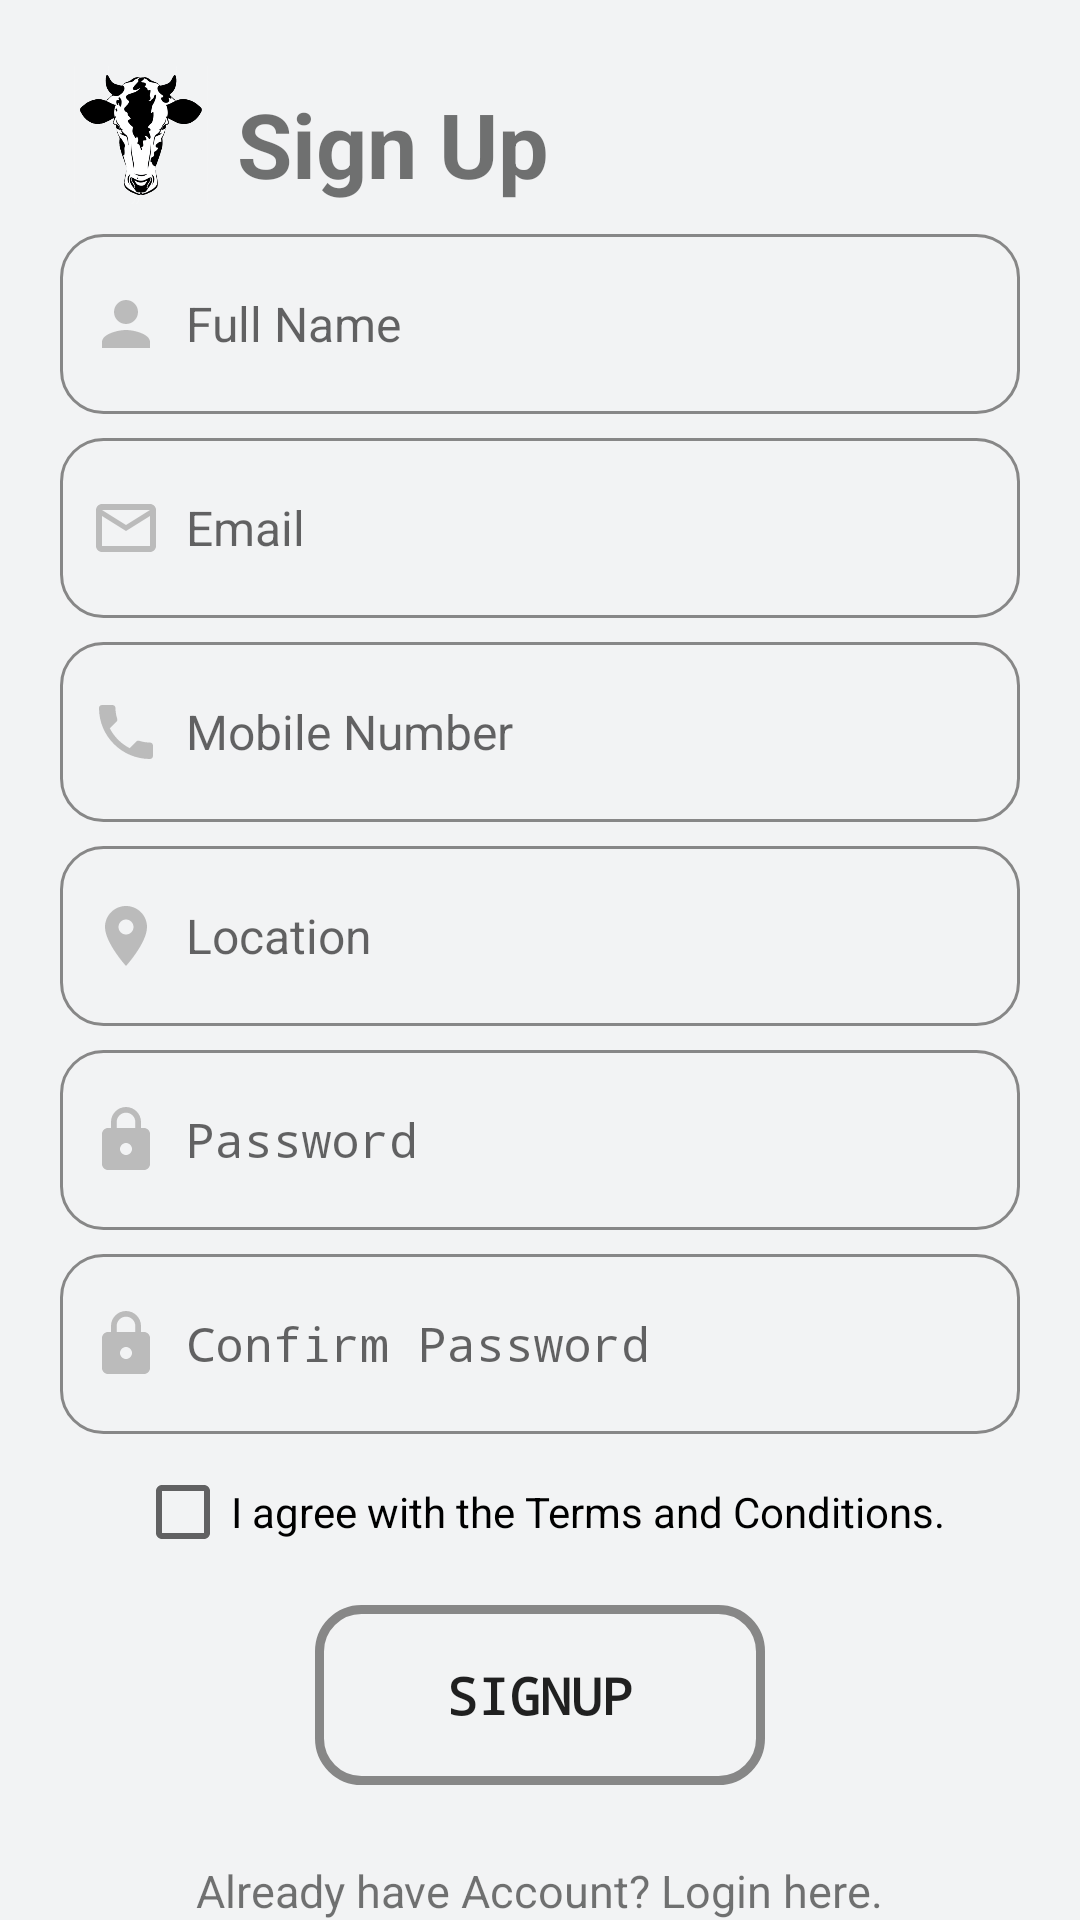

Android layout source for this screen:
<!-- AndroidManifest.xml: activity theme AppTheme.NoActionBar -->
<!-- res/layout/activity_sign_up.xml -->
<?xml version="1.0" encoding="utf-8"?>
<android.support.v4.widget.NestedScrollView
xmlns:android="http://schemas.android.com/apk/res/android"
xmlns:app="http://schemas.android.com/apk/res-auto"
xmlns:tools="http://schemas.android.com/tools"
android:layout_width="match_parent"
android:layout_height="match_parent"
android:background="@color/colorBackground"
android:fitsSystemWindows="true"
tools:context="com.dev.alpha.leruo.SignUpActivity">

<LinearLayout
    xmlns:android="http://schemas.android.com/apk/res/android"
    android:layout_width="match_parent"
    android:layout_height="match_parent"
    android:orientation="vertical"
    android:padding="20dp" >
    <RelativeLayout
        android:layout_width="match_parent"
        android:layout_height="50dp">

        <ImageView
            android:id="@+id/appLogoImage"
            android:layout_width="50dp"
            android:layout_height="50dp"
            android:layout_alignParentTop="true"
            android:layout_margin="2dp"
            android:src="@drawable/cow_logo"/>

        <TextView
            android:layout_width="wrap_content"
            android:layout_height="wrap_content"
            android:layout_alignBottom="@+id/appLogoImage"
            android:layout_marginStart="5dp"
            android:layout_toEndOf="@+id/appLogoImage"
            android:text="@string/title_activity_signup"
            android:textSize="30sp"
            android:textStyle="bold"/>
    </RelativeLayout>


    <EditText
        android:id="@+id/fullName"
        android:layout_width="fill_parent"
        android:layout_height="wrap_content"
        android:layout_marginTop="8dp"
        android:background="@drawable/text_background"
        android:drawablePadding="8dp"
        android:drawableStart="@drawable/person"
        android:gravity="center_vertical"
        android:hint="@string/fullName"
        android:inputType="textCapWords"
        android:padding="10dp"
        android:singleLine="true"
        android:textSize="16sp" />

    <EditText
        android:id="@+id/userEmailId"
        android:layout_width="fill_parent"
        android:layout_height="wrap_content"
        android:layout_marginTop="8dp"
        android:background="@drawable/text_background"
        android:drawablePadding="8dp"
        android:drawableStart="@drawable/email"
        android:gravity="center_vertical"
        android:hint="@string/email"
        android:inputType="textEmailAddress"
        android:padding="10dp"
        android:singleLine="true"
        android:textSize="16sp" />

    <EditText
        android:id="@+id/mobileNumber"
        android:layout_width="match_parent"
        android:layout_height="wrap_content"
        android:layout_marginTop="8dp"
        android:background="@drawable/text_background"
        android:drawablePadding="8dp"
        android:drawableStart="@drawable/phone"
        android:gravity="center_vertical"
        android:hint="@string/mobileNumber"
        android:inputType="phone"
        android:padding="10dp"
        android:singleLine="true"

        android:textSize="16sp" />

    <EditText
        android:id="@+id/location"
        android:layout_width="fill_parent"
        android:layout_height="wrap_content"
        android:layout_marginTop="8dp"
        android:background="@drawable/text_background"
        android:drawablePadding="8dp"
        android:drawableStart="@drawable/location"
        android:gravity="center_vertical"
        android:hint="@string/location"
        android:inputType="textCapWords"
        android:padding="10dp"
        android:singleLine="true"
        android:textSize="16sp" />

    <EditText
        android:id="@+id/password"
        android:layout_width="fill_parent"
        android:layout_height="wrap_content"
        android:layout_marginTop="8dp"
        android:background="@drawable/text_background"
        android:drawablePadding="8dp"
        android:drawableStart="@drawable/password"
        android:gravity="center_vertical"
        android:hint="@string/passowrd"
        android:inputType="textPassword"
        android:padding="10dp"
        android:singleLine="true"
        android:textSize="16sp" />

    <EditText
        android:id="@+id/confirmPassword"
        android:layout_width="fill_parent"
        android:layout_height="wrap_content"
        android:layout_marginTop="8dp"
        android:background="@drawable/text_background"
        android:drawablePadding="8dp"
        android:drawableStart="@drawable/password"
        android:gravity="center_vertical"
        android:hint="@string/confirmPassword"
        android:inputType="textPassword"
        android:padding="10dp"
        android:singleLine="true"
        android:textSize="16sp" />

    <CheckBox
        android:id="@+id/terms_conditions"
        android:layout_width="wrap_content"
        android:layout_height="wrap_content"
        android:layout_gravity="center"
        android:layout_marginTop="10dp"
        android:text="@string/terms_conditions"
        android:textSize="14sp"/>

    <Button
        android:id="@+id/signUpBtn"
        android:layout_width="150dp"
        android:layout_height="wrap_content"
        android:layout_gravity="center"
        android:layout_marginTop="15dp"
        android:background="@drawable/button_background"
        android:padding="3dp"
        android:text="@string/signUp"
        android:textSize="17sp"
        android:textStyle="bold"
        android:typeface="monospace"/>

    <TextView
        android:id="@+id/already_user"
        android:layout_width="wrap_content"
        android:layout_height="wrap_content"
        android:layout_gravity="center_horizontal"
        android:layout_marginTop="15dp"
        android:gravity="center"
        android:padding="10dp"
        android:text="@string/already_user"
        android:textSize="15sp" />

</LinearLayout>

</android.support.v4.widget.NestedScrollView>
<!-- resources referenced by this layout -->
<resources>
  <color name="colorBackground">#F2F3f4 </color>
  <!-- drawable button_background (drawable) -->
  <?xml version="1.0" encoding="utf-8"?>
  <shape xmlns:android="http://schemas.android.com/apk/res/android" android:shape="rectangle" >
  
      <corners
          android:radius="14dp" />
      <padding
          android:bottom="0dp"
          android:left="0dp"
          android:right="0dp"
          android:top="0dp" />
      <size
          android:width="270dp"
          android:height="60dp" />
      <stroke
          android:width="3dp"
          android:color="#878787" />
  </shape>
  <!-- drawable email (drawable) -->
  <vector xmlns:android="http://schemas.android.com/apk/res/android"
          android:width="24dp"
          android:height="24dp"
          android:viewportHeight="24.0"
          android:viewportWidth="24.0">
      <path
          android:fillColor="#BBBBBB"
          android:pathData="M20,4L4,4c-1.1,0 -1.99,0.9 -1.99,2L2,18c0,1.1 0.9,2 2,2h16c1.1,0 2,-0.9 2,-2L22,6c0,-1.1 -0.9,-2 -2,-2zM20,18L4,18L4,8l8,5 8,-5v10zM12,11L4,6h16l-8,5z"/>
  </vector>
  <!-- drawable location (drawable) -->
  <vector xmlns:android="http://schemas.android.com/apk/res/android"
          android:width="24dp"
          android:height="24dp"
          android:viewportHeight="24.0"
          android:viewportWidth="24.0">
      <path
          android:fillColor="#BBBBBB"
          android:pathData="M12,2C8.13,2 5,5.13 5,9c0,5.25 7,13 7,13s7,-7.75 7,-13c0,-3.87 -3.13,-7 -7,-7zM12,11.5c-1.38,0 -2.5,-1.12 -2.5,-2.5s1.12,-2.5 2.5,-2.5 2.5,1.12 2.5,2.5 -1.12,2.5 -2.5,2.5z"/>
  </vector>
  <!-- drawable password (drawable) -->
  <vector xmlns:android="http://schemas.android.com/apk/res/android"
          android:width="24dp"
          android:height="24dp"
          android:viewportHeight="24.0"
          android:viewportWidth="24.0">
      <path
          android:fillColor="#BBBBBB"
          android:pathData="M18,8h-1L17,6c0,-2.76 -2.24,-5 -5,-5S7,3.24 7,6v2L6,8c-1.1,0 -2,0.9 -2,2v10c0,1.1 0.9,2 2,2h12c1.1,0 2,-0.9 2,-2L20,10c0,-1.1 -0.9,-2 -2,-2zM12,17c-1.1,0 -2,-0.9 -2,-2s0.9,-2 2,-2 2,0.9 2,2 -0.9,2 -2,2zM15.1,8L8.9,8L8.9,6c0,-1.71 1.39,-3.1 3.1,-3.1 1.71,0 3.1,1.39 3.1,3.1v2z"/>
  </vector>
  <!-- drawable person (drawable) -->
  <vector xmlns:android="http://schemas.android.com/apk/res/android"
          android:width="24dp"
          android:height="24dp"
          android:viewportHeight="24.0"
          android:viewportWidth="24.0">
      <path
          android:fillColor="#BBBBBB"
          android:pathData="M12,12c2.21,0 4,-1.79 4,-4s-1.79,-4 -4,-4 -4,1.79 -4,4 1.79,4 4,4zM12,14c-2.67,0 -8,1.34 -8,4v2h16v-2c0,-2.66 -5.33,-4 -8,-4z"/>
  </vector>
  <!-- drawable text_background (drawable) -->
  <?xml version="1.0" encoding="utf-8"?>
  <shape xmlns:android="http://schemas.android.com/apk/res/android" android:shape="rectangle" >
  
      <corners
          android:radius="14dp" />
      <padding
          android:bottom="0dp"
          android:left="0dp"
          android:right="0dp"
          android:top="0dp" />
      <size
          android:width="270dp"
          android:height="60dp" />
      <stroke
          android:width="1dp"
          android:color="#878787" />
  </shape>
  <string name="already_user">Already have Account? Login here.</string>
  <string name="confirmPassword">Confirm Password</string>
  <string name="email">Email</string>
  <string name="fullName">Full Name</string>
  <string name="location">Location</string>
  <string name="mobileNumber">Mobile Number</string>
  <string name="passowrd">Password</string>
  <string name="signUp">SignUp</string>
  <string name="terms_conditions">I agree with the Terms and Conditions.</string>
  <string name="title_activity_signup">Sign Up</string>
  <style name="AppTheme.NoActionBar">
          <item name="windowActionBar">false</item>
          <item name="windowNoTitle">true</item>
      </style>
</resources>
